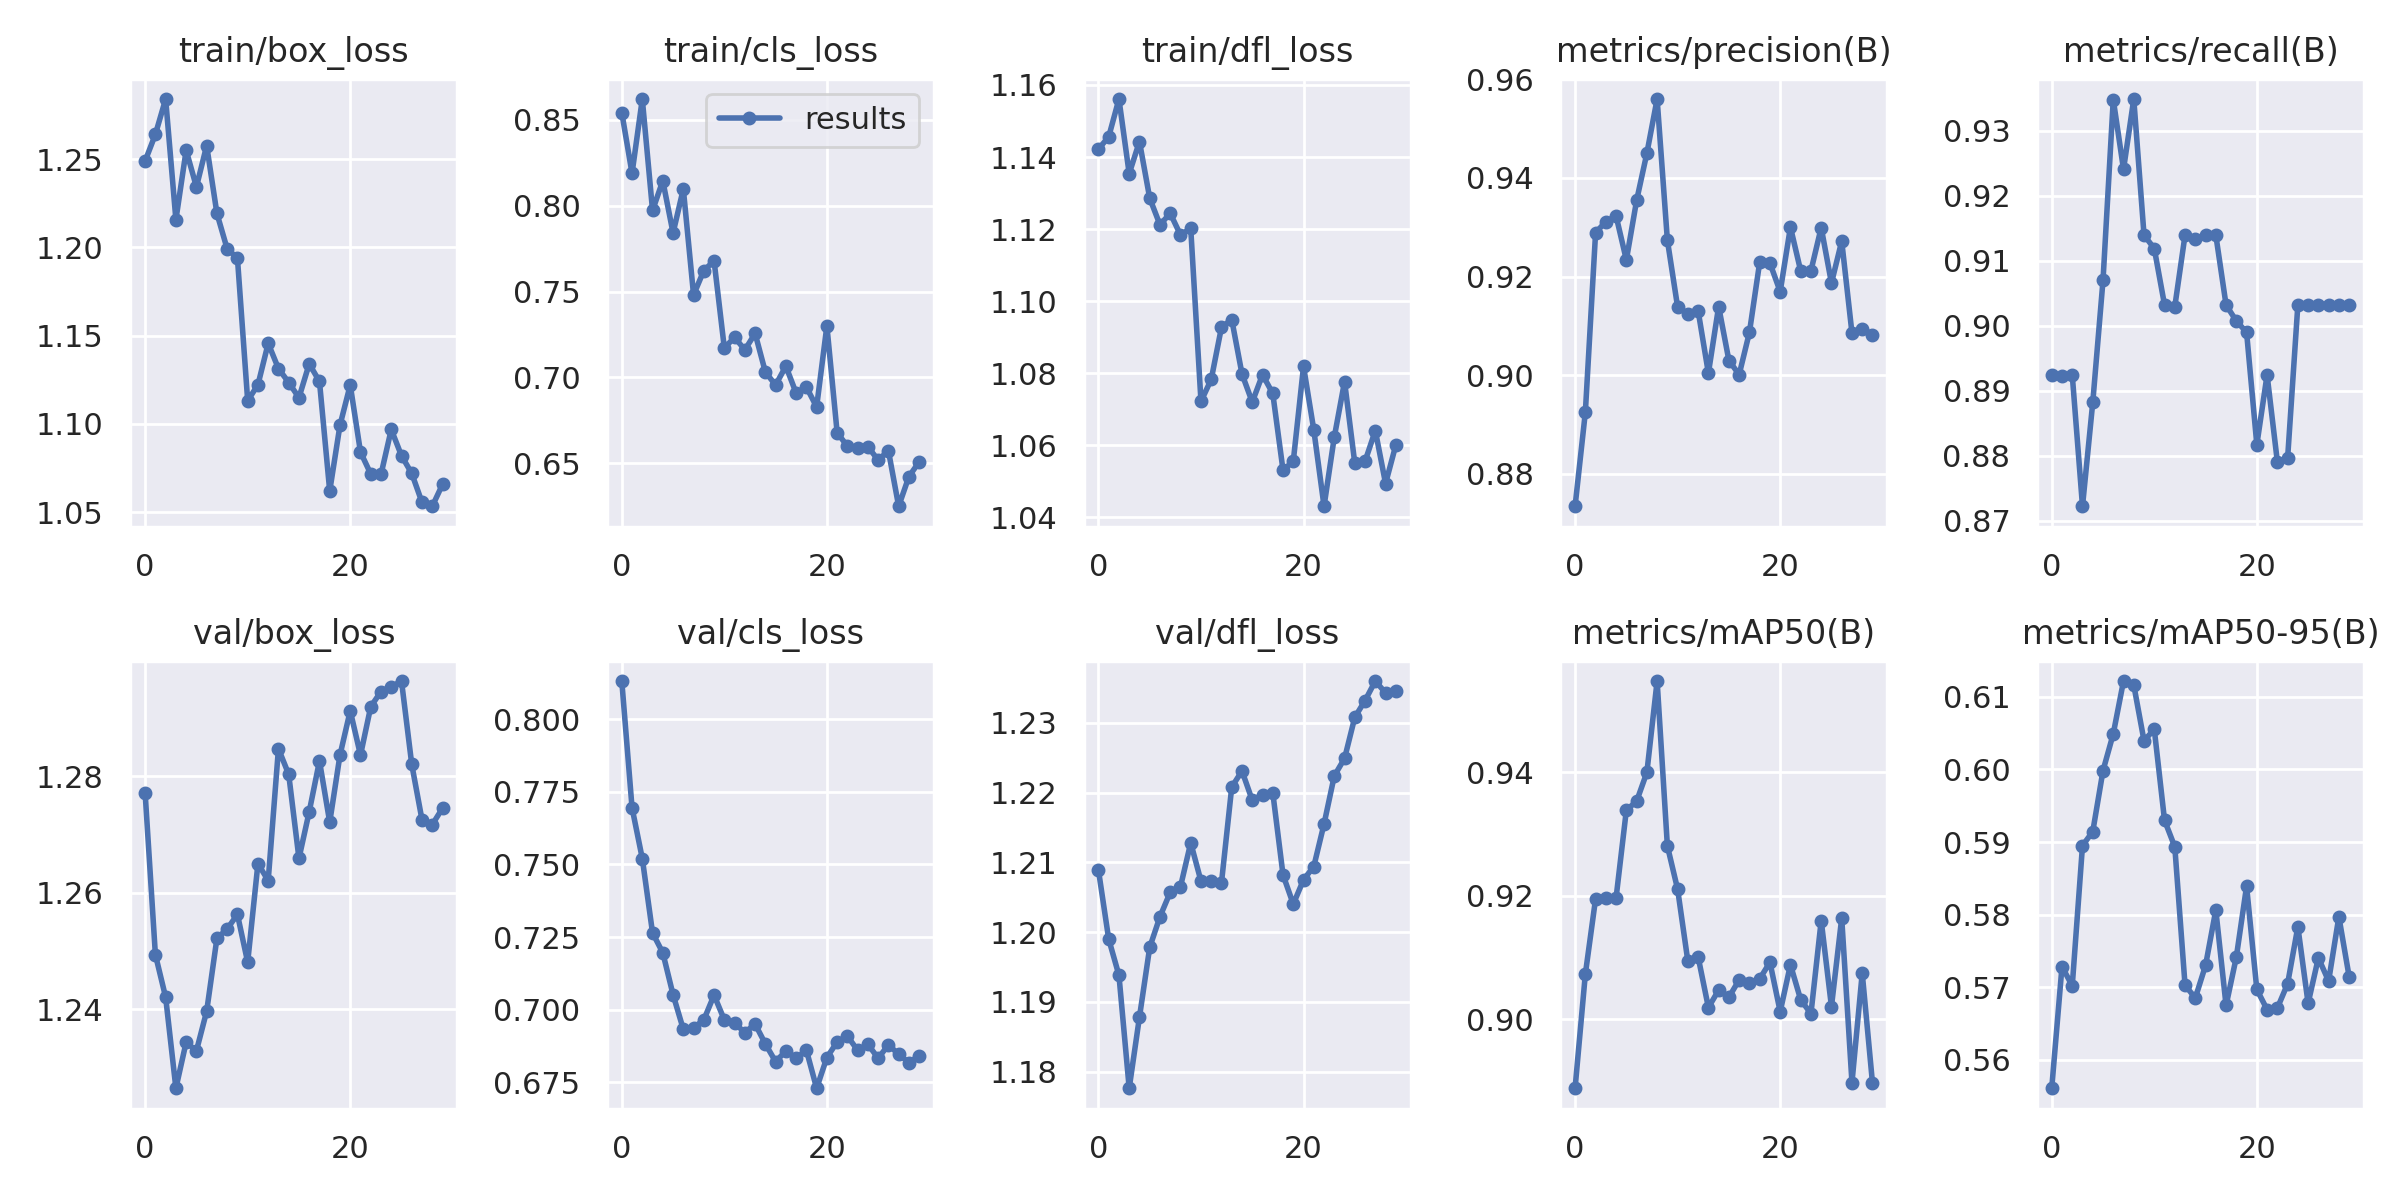

The file beside this chart, header and first rows:
epoch, train/box_loss, train/cls_loss, train/dfl_loss, metrics/precision(B), metrics/recall(B), metrics/mAP50(B), metrics/mAP50-95(B), val/box_loss, val/cls_loss, val/dfl_loss, lr/pg0, lr/pg1, lr/pg2
0, 1.249, 0.8543, 1.142, 0.8734, 0.8925, 0.8888, 0.5561, 1.277, 0.8132, 1.209, 0.08218, 0.00018, 0.00018
1, 1.264, 0.8189, 1.146, 0.8924, 0.8922, 0.9073, 0.5728, 1.249, 0.7696, 1.199, 0.06336, 0.0003578, 0.0003578
2, 1.284, 0.8622, 1.156, 0.9289, 0.8925, 0.9195, 0.5702, 1.242, 0.752, 1.194, 0.04452, 0.000523, 0.000523
3, 1.216, 0.7973, 1.135, 0.9311, 0.8722, 0.9196, 0.5895, 1.226, 0.7265, 1.178, 0.02568, 0.0006758, 0.0006758
4, 1.255, 0.8146, 1.144, 0.9323, 0.8882, 0.9197, 0.5914, 1.234, 0.7196, 1.188, 0.006816, 0.0008159, 0.0008159
5, 1.234, 0.7841, 1.129, 0.9234, 0.907, 0.9338, 0.5998, 1.233, 0.7052, 1.198, 0.000835, 0.000835, 0.000835
6, 1.258, 0.8098, 1.121, 0.9354, 0.9348, 0.9353, 0.6049, 1.24, 0.6932, 1.202, 0.000835, 0.000835, 0.000835
7, 1.219, 0.748, 1.124, 0.945, 0.9241, 0.9399, 0.6122, 1.252, 0.6937, 1.206, 0.000802, 0.000802, 0.000802
8, 1.199, 0.7623, 1.118, 0.956, 0.9349, 0.9547, 0.6116, 1.254, 0.6965, 1.206, 0.000769, 0.000769, 0.000769
9, 1.194, 0.7679, 1.12, 0.9274, 0.914, 0.928, 0.6039, 1.256, 0.705, 1.213, 0.000736, 0.000736, 0.000736
10, 1.113, 0.7171, 1.072, 0.9138, 0.9119, 0.921, 0.6055, 1.248, 0.6965, 1.207, 0.000703, 0.000703, 0.000703
11, 1.122, 0.7234, 1.078, 0.9125, 0.9032, 0.9093, 0.593, 1.265, 0.6953, 1.207, 0.00067, 0.00067, 0.00067
12, 1.146, 0.716, 1.093, 0.913, 0.903, 0.9101, 0.5893, 1.262, 0.6921, 1.207, 0.000637, 0.000637, 0.000637
13, 1.131, 0.7256, 1.095, 0.9004, 0.914, 0.9019, 0.5703, 1.285, 0.695, 1.221, 0.000604, 0.000604, 0.000604
14, 1.123, 0.7032, 1.08, 0.9139, 0.9133, 0.9047, 0.5685, 1.28, 0.6882, 1.223, 0.000571, 0.000571, 0.000571
15, 1.115, 0.6956, 1.072, 0.903, 0.914, 0.9035, 0.573, 1.266, 0.6821, 1.219, 0.000538, 0.000538, 0.000538
16, 1.134, 0.7066, 1.08, 0.9001, 0.914, 0.9064, 0.5806, 1.274, 0.6858, 1.22, 0.000505, 0.000505, 0.000505
17, 1.124, 0.6909, 1.074, 0.9087, 0.9032, 0.9058, 0.5675, 1.283, 0.6832, 1.22, 0.000472, 0.000472, 0.000472
18, 1.062, 0.6944, 1.053, 0.9229, 0.9008, 0.9065, 0.5742, 1.272, 0.6861, 1.208, 0.000439, 0.000439, 0.000439
19, 1.099, 0.6828, 1.056, 0.9227, 0.899, 0.9092, 0.5839, 1.284, 0.6729, 1.204, 0.000406, 0.000406, 0.000406
20, 1.122, 0.73, 1.082, 0.9169, 0.8817, 0.9012, 0.5697, 1.291, 0.6835, 1.208, 0.000373, 0.000373, 0.000373
21, 1.084, 0.6678, 1.064, 0.93, 0.8925, 0.9088, 0.5669, 1.284, 0.6889, 1.209, 0.00034, 0.00034, 0.00034
22, 1.072, 0.6599, 1.043, 0.9211, 0.8791, 0.9031, 0.5671, 1.292, 0.6909, 1.216, 0.000307, 0.000307, 0.000307
23, 1.071, 0.6587, 1.062, 0.9212, 0.8796, 0.9009, 0.5705, 1.294, 0.686, 1.222, 0.000274, 0.000274, 0.000274
24, 1.097, 0.6596, 1.078, 0.9299, 0.9032, 0.916, 0.5783, 1.295, 0.6881, 1.225, 0.000241, 0.000241, 0.000241
25, 1.082, 0.6519, 1.055, 0.9187, 0.9032, 0.902, 0.5678, 1.296, 0.6833, 1.231, 0.000208, 0.000208, 0.000208
26, 1.072, 0.6573, 1.056, 0.9272, 0.9032, 0.9163, 0.574, 1.282, 0.6879, 1.233, 0.000175, 0.000175, 0.000175
27, 1.056, 0.6249, 1.064, 0.9085, 0.9032, 0.8897, 0.5708, 1.272, 0.6847, 1.236, 0.000142, 0.000142, 0.000142
28, 1.053, 0.6422, 1.049, 0.9094, 0.9032, 0.9074, 0.5797, 1.272, 0.6818, 1.234, 0.000109, 0.000109, 0.000109
29, 1.066, 0.6508, 1.06, 0.9082, 0.9032, 0.8897, 0.5715, 1.274, 0.6842, 1.235, 7.6e-05, 7.6e-05, 7.6e-05
